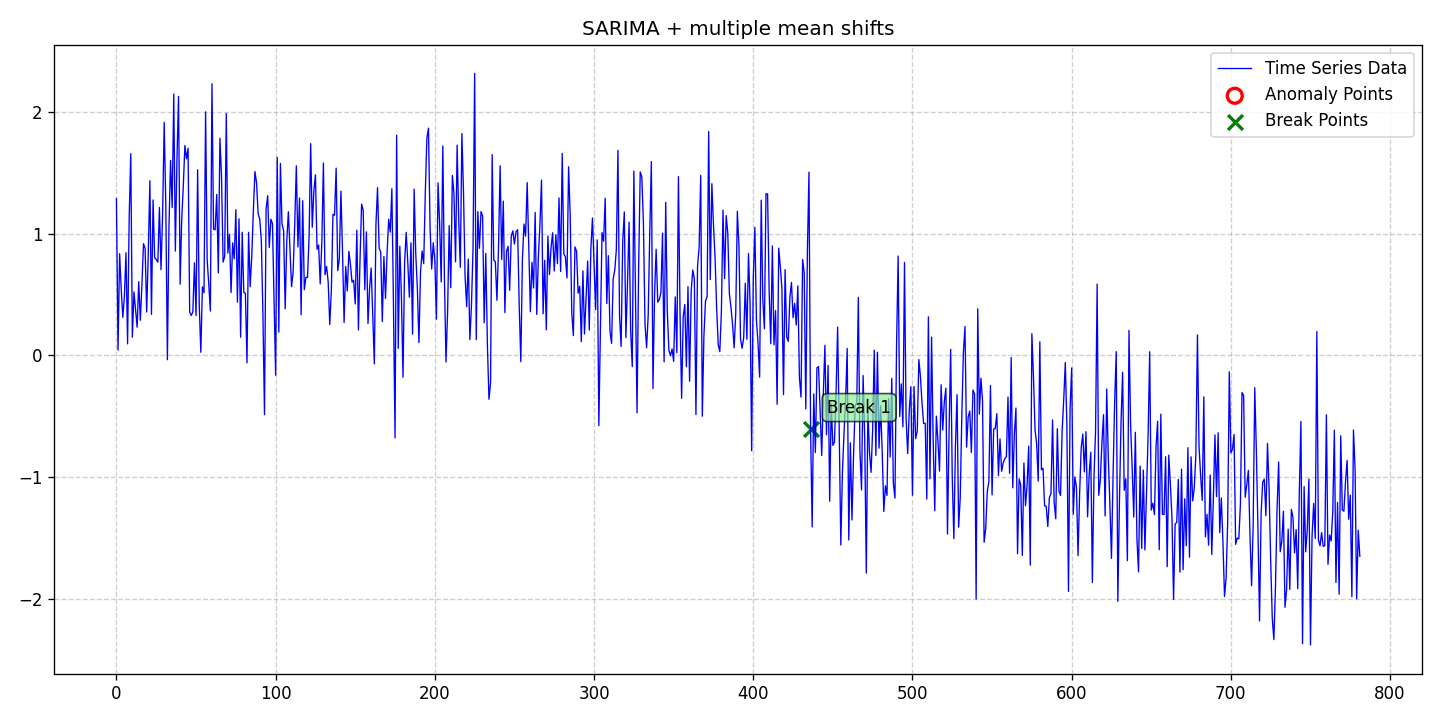

The data file committed next to this chart (first rows):
date, data, stationary, det_lin_up, det_lin_down, det_quad, det_cubic, det_exp, det_damped, stoc_trend, volatility, single_seas, multiple_seas, point_anom_single, point_anom_multi, collect_anom, context_anom, mean_shift, var_shift, trend_shift, point_anom_count, point_anom_location, point_anom_point, collect_anom_count
2020-01-01, 1.289, 0, 0, 0, 0, 0, 0, 0, 0, 0, 1, 0, 0, 0, 0, 0, 1, 0, 0, 0, none, , 0
2020-01-02, 0.04423, 0, 0, 0, 0, 0, 0, 0, 0, 0, 1, 0, 0, 0, 0, 0, 1, 0, 0, 0, none, , 0
2020-01-03, 0.8367, 0, 0, 0, 0, 0, 0, 0, 0, 0, 1, 0, 0, 0, 0, 0, 1, 0, 0, 0, none, , 0
2020-01-04, 0.5478, 0, 0, 0, 0, 0, 0, 0, 0, 0, 1, 0, 0, 0, 0, 0, 1, 0, 0, 0, none, , 0
2020-01-05, 0.3135, 0, 0, 0, 0, 0, 0, 0, 0, 0, 1, 0, 0, 0, 0, 0, 1, 0, 0, 0, none, , 0
2020-01-06, 0.4853, 0, 0, 0, 0, 0, 0, 0, 0, 0, 1, 0, 0, 0, 0, 0, 1, 0, 0, 0, none, , 0
2020-01-07, 0.8455, 0, 0, 0, 0, 0, 0, 0, 0, 0, 1, 0, 0, 0, 0, 0, 1, 0, 0, 0, none, , 0
2020-01-08, 0.0957, 0, 0, 0, 0, 0, 0, 0, 0, 0, 1, 0, 0, 0, 0, 0, 1, 0, 0, 0, none, , 0
2020-01-09, 1.131, 0, 0, 0, 0, 0, 0, 0, 0, 0, 1, 0, 0, 0, 0, 0, 1, 0, 0, 0, none, , 0
2020-01-10, 1.659, 0, 0, 0, 0, 0, 0, 0, 0, 0, 1, 0, 0, 0, 0, 0, 1, 0, 0, 0, none, , 0
2020-01-11, 0.1498, 0, 0, 0, 0, 0, 0, 0, 0, 0, 1, 0, 0, 0, 0, 0, 1, 0, 0, 0, none, , 0
2020-01-12, 0.5229, 0, 0, 0, 0, 0, 0, 0, 0, 0, 1, 0, 0, 0, 0, 0, 1, 0, 0, 0, none, , 0
2020-01-13, 0.3739, 0, 0, 0, 0, 0, 0, 0, 0, 0, 1, 0, 0, 0, 0, 0, 1, 0, 0, 0, none, , 0
2020-01-14, 0.2327, 0, 0, 0, 0, 0, 0, 0, 0, 0, 1, 0, 0, 0, 0, 0, 1, 0, 0, 0, none, , 0
2020-01-15, 0.6065, 0, 0, 0, 0, 0, 0, 0, 0, 0, 1, 0, 0, 0, 0, 0, 1, 0, 0, 0, none, , 0
2020-01-16, 0.2895, 0, 0, 0, 0, 0, 0, 0, 0, 0, 1, 0, 0, 0, 0, 0, 1, 0, 0, 0, none, , 0
2020-01-17, 0.5788, 0, 0, 0, 0, 0, 0, 0, 0, 0, 1, 0, 0, 0, 0, 0, 1, 0, 0, 0, none, , 0
2020-01-18, 0.9192, 0, 0, 0, 0, 0, 0, 0, 0, 0, 1, 0, 0, 0, 0, 0, 1, 0, 0, 0, none, , 0
2020-01-19, 0.8813, 0, 0, 0, 0, 0, 0, 0, 0, 0, 1, 0, 0, 0, 0, 0, 1, 0, 0, 0, none, , 0
2020-01-20, 0.3577, 0, 0, 0, 0, 0, 0, 0, 0, 0, 1, 0, 0, 0, 0, 0, 1, 0, 0, 0, none, , 0
2020-01-21, 0.839, 0, 0, 0, 0, 0, 0, 0, 0, 0, 1, 0, 0, 0, 0, 0, 1, 0, 0, 0, none, , 0
2020-01-22, 1.437, 0, 0, 0, 0, 0, 0, 0, 0, 0, 1, 0, 0, 0, 0, 0, 1, 0, 0, 0, none, , 0
2020-01-23, 0.3384, 0, 0, 0, 0, 0, 0, 0, 0, 0, 1, 0, 0, 0, 0, 0, 1, 0, 0, 0, none, , 0
2020-01-24, 1.278, 0, 0, 0, 0, 0, 0, 0, 0, 0, 1, 0, 0, 0, 0, 0, 1, 0, 0, 0, none, , 0
2020-01-25, 0.8051, 0, 0, 0, 0, 0, 0, 0, 0, 0, 1, 0, 0, 0, 0, 0, 1, 0, 0, 0, none, , 0
2020-01-26, 0.7892, 0, 0, 0, 0, 0, 0, 0, 0, 0, 1, 0, 0, 0, 0, 0, 1, 0, 0, 0, none, , 0
2020-01-27, 0.7671, 0, 0, 0, 0, 0, 0, 0, 0, 0, 1, 0, 0, 0, 0, 0, 1, 0, 0, 0, none, , 0
2020-01-28, 1.217, 0, 0, 0, 0, 0, 0, 0, 0, 0, 1, 0, 0, 0, 0, 0, 1, 0, 0, 0, none, , 0
2020-01-29, 0.7051, 0, 0, 0, 0, 0, 0, 0, 0, 0, 1, 0, 0, 0, 0, 0, 1, 0, 0, 0, none, , 0
2020-01-30, 1.159, 0, 0, 0, 0, 0, 0, 0, 0, 0, 1, 0, 0, 0, 0, 0, 1, 0, 0, 0, none, , 0
2020-01-31, 1.917, 0, 0, 0, 0, 0, 0, 0, 0, 0, 1, 0, 0, 0, 0, 0, 1, 0, 0, 0, none, , 0
2020-02-01, 1.238, 0, 0, 0, 0, 0, 0, 0, 0, 0, 1, 0, 0, 0, 0, 0, 1, 0, 0, 0, none, , 0
2020-02-02, -0.03489, 0, 0, 0, 0, 0, 0, 0, 0, 0, 1, 0, 0, 0, 0, 0, 1, 0, 0, 0, none, , 0
2020-02-03, 1.056, 0, 0, 0, 0, 0, 0, 0, 0, 0, 1, 0, 0, 0, 0, 0, 1, 0, 0, 0, none, , 0
2020-02-04, 1.603, 0, 0, 0, 0, 0, 0, 0, 0, 0, 1, 0, 0, 0, 0, 0, 1, 0, 0, 0, none, , 0
2020-02-05, 1.216, 0, 0, 0, 0, 0, 0, 0, 0, 0, 1, 0, 0, 0, 0, 0, 1, 0, 0, 0, none, , 0
2020-02-06, 2.149, 0, 0, 0, 0, 0, 0, 0, 0, 0, 1, 0, 0, 0, 0, 0, 1, 0, 0, 0, none, , 0
2020-02-07, 0.8583, 0, 0, 0, 0, 0, 0, 0, 0, 0, 1, 0, 0, 0, 0, 0, 1, 0, 0, 0, none, , 0
2020-02-08, 1.607, 0, 0, 0, 0, 0, 0, 0, 0, 0, 1, 0, 0, 0, 0, 0, 1, 0, 0, 0, none, , 0
2020-02-09, 2.13, 0, 0, 0, 0, 0, 0, 0, 0, 0, 1, 0, 0, 0, 0, 0, 1, 0, 0, 0, none, , 0
2020-02-10, 0.5861, 0, 0, 0, 0, 0, 0, 0, 0, 0, 1, 0, 0, 0, 0, 0, 1, 0, 0, 0, none, , 0
2020-02-11, 1.118, 0, 0, 0, 0, 0, 0, 0, 0, 0, 1, 0, 0, 0, 0, 0, 1, 0, 0, 0, none, , 0
2020-02-12, 1.394, 0, 0, 0, 0, 0, 0, 0, 0, 0, 1, 0, 0, 0, 0, 0, 1, 0, 0, 0, none, , 0
2020-02-13, 1.726, 0, 0, 0, 0, 0, 0, 0, 0, 0, 1, 0, 0, 0, 0, 0, 1, 0, 0, 0, none, , 0
2020-02-14, 1.617, 0, 0, 0, 0, 0, 0, 0, 0, 0, 1, 0, 0, 0, 0, 0, 1, 0, 0, 0, none, , 0
2020-02-15, 1.703, 0, 0, 0, 0, 0, 0, 0, 0, 0, 1, 0, 0, 0, 0, 0, 1, 0, 0, 0, none, , 0
2020-02-16, 0.3569, 0, 0, 0, 0, 0, 0, 0, 0, 0, 1, 0, 0, 0, 0, 0, 1, 0, 0, 0, none, , 0
2020-02-17, 0.3292, 0, 0, 0, 0, 0, 0, 0, 0, 0, 1, 0, 0, 0, 0, 0, 1, 0, 0, 0, none, , 0
2020-02-18, 0.3583, 0, 0, 0, 0, 0, 0, 0, 0, 0, 1, 0, 0, 0, 0, 0, 1, 0, 0, 0, none, , 0
2020-02-19, 0.7622, 0, 0, 0, 0, 0, 0, 0, 0, 0, 1, 0, 0, 0, 0, 0, 1, 0, 0, 0, none, , 0
2020-02-20, 0.329, 0, 0, 0, 0, 0, 0, 0, 0, 0, 1, 0, 0, 0, 0, 0, 1, 0, 0, 0, none, , 0
2020-02-21, 1.527, 0, 0, 0, 0, 0, 0, 0, 0, 0, 1, 0, 0, 0, 0, 0, 1, 0, 0, 0, none, , 0
2020-02-22, 0.4214, 0, 0, 0, 0, 0, 0, 0, 0, 0, 1, 0, 0, 0, 0, 0, 1, 0, 0, 0, none, , 0
2020-02-23, 0.02607, 0, 0, 0, 0, 0, 0, 0, 0, 0, 1, 0, 0, 0, 0, 0, 1, 0, 0, 0, none, , 0
2020-02-24, 0.5641, 0, 0, 0, 0, 0, 0, 0, 0, 0, 1, 0, 0, 0, 0, 0, 1, 0, 0, 0, none, , 0
2020-02-25, 0.5156, 0, 0, 0, 0, 0, 0, 0, 0, 0, 1, 0, 0, 0, 0, 0, 1, 0, 0, 0, none, , 0
2020-02-26, 2.003, 0, 0, 0, 0, 0, 0, 0, 0, 0, 1, 0, 0, 0, 0, 0, 1, 0, 0, 0, none, , 0
2020-02-27, 0.7819, 0, 0, 0, 0, 0, 0, 0, 0, 0, 1, 0, 0, 0, 0, 0, 1, 0, 0, 0, none, , 0
2020-02-28, 0.5856, 0, 0, 0, 0, 0, 0, 0, 0, 0, 1, 0, 0, 0, 0, 0, 1, 0, 0, 0, none, , 0
2020-02-29, 0.3649, 0, 0, 0, 0, 0, 0, 0, 0, 0, 1, 0, 0, 0, 0, 0, 1, 0, 0, 0, none, , 0
... 722 more rows
